Run: headless pygame with SDL's dummy video driver; simulated clock (each Clock.tick advances the game by its frame time, no real sleeping); random seed 0; keys injected as events and as key.get_pressed() state; mouse plan: one left click at the window centre at the start of phase 2, then a move to the lower-right quarter at the start of phase 3.
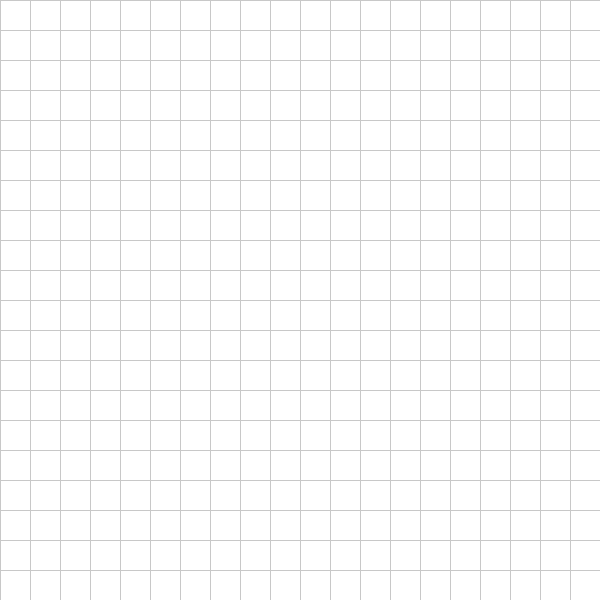
Frame 1 of 4 · flips 1–60 · no input
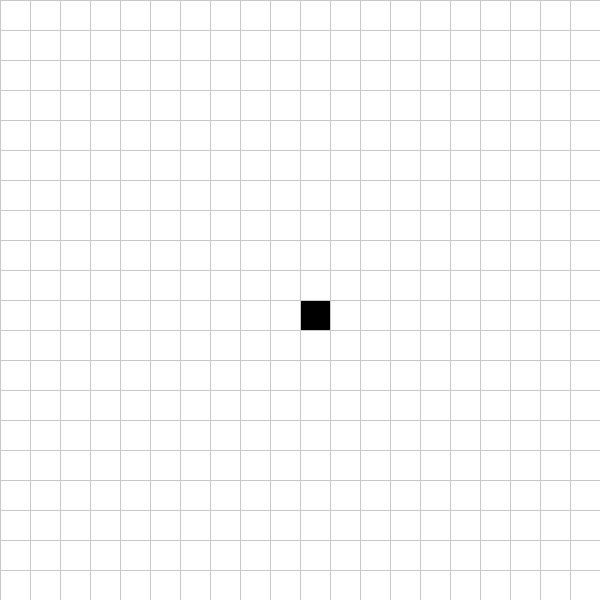
Frame 2 of 4 · flips 61–180 · clicked the window centre · tapped SPACE, RETURN · held RIGHT (→), D
Frame 3 of 4 · flips 181–300 · moved the mouse to the lower-right quarter · held DOWN (↓), S · screen unchanged from frame 2, image omitted
Frame 4 of 4 · flips 301–420 · held LEFT (←), A, UP (↑), W · screen unchanged from frame 3, image omitted

The pygame program that drew these frames:

import pygame
import sys
import heapq
import time

pygame.init()

WIDTH = 600
ROWS = 20
CELL_SIZE = WIDTH // ROWS

WIN = pygame.display.set_mode((WIDTH, WIDTH))
pygame.display.set_caption("Pathfinding - A*")

WHITE = (255, 255, 255)
BLACK = (0, 0, 0)
GREEN = (0, 255, 0)
RED = (255, 0, 0)
BLUE = (0, 0, 255)
YELLOW = (255, 255, 0)
GREY = (200, 200, 200)

class Node:
    def __init__(self, row, col):
        self.row = row
        self.col = col
        self.color = WHITE
        self.neighbors = []
        self.g = float("inf")
        self.f = float("inf")
        self.parent = None

    def __lt__(self, other):
        return False

    def is_wall(self):
        return self.color == BLACK

    def reset(self):
        self.color = WHITE

    def make_wall(self):
        self.color = BLACK

    def make_start(self):
        self.color = GREEN

    def make_goal(self):
        self.color = RED

    def make_path(self):
        self.color = BLUE

    def make_open(self):
        self.color = YELLOW

    def make_closed(self):
        self.color = GREY

    def draw(self):
        pygame.draw.rect(
            WIN,
            self.color,
            (self.col * CELL_SIZE, self.row * CELL_SIZE,
             CELL_SIZE, CELL_SIZE)
        )

def heuristic(a, b):
    return abs(a.row - b.row) + abs(a.col - b.col)

def make_grid():
    return [[Node(i, j) for j in range(ROWS)] for i in range(ROWS)]

def draw_grid():
    for i in range(ROWS):
        pygame.draw.line(WIN, GREY, (0, i * CELL_SIZE), (WIDTH, i * CELL_SIZE))
        pygame.draw.line(WIN, GREY, (i * CELL_SIZE, 0), (i * CELL_SIZE, WIDTH))

def draw(grid):
    WIN.fill(WHITE)
    for row in grid:
        for node in row:
            node.draw()
    draw_grid()
    pygame.display.update()

def update_neighbors(grid):
    for row in grid:
        for node in row:
            node.neighbors = []
            r, c = node.row, node.col

            if r < ROWS - 1 and not grid[r+1][c].is_wall():
                node.neighbors.append(grid[r+1][c])
            if r > 0 and not grid[r-1][c].is_wall():
                node.neighbors.append(grid[r-1][c])
            if c < ROWS - 1 and not grid[r][c+1].is_wall():
                node.neighbors.append(grid[r][c+1])
            if c > 0 and not grid[r][c-1].is_wall():
                node.neighbors.append(grid[r][c-1])

def reconstruct_path(end):
    while end.parent:
        end = end.parent
        if end.parent:
            end.make_path()

def a_star(grid, start, goal):
    open_set = []
    heapq.heappush(open_set, (0, start))
    start.g = 0

    while open_set:
        current = heapq.heappop(open_set)[1]

        if current == goal:
            reconstruct_path(goal)
            return

        current.make_closed()

        for neighbor in current.neighbors:
            temp_g = current.g + 1

            if temp_g < neighbor.g:
                neighbor.parent = current
                neighbor.g = temp_g
                f = neighbor.g + heuristic(neighbor, goal)
                heapq.heappush(open_set, (f, neighbor))
                neighbor.make_open()

        draw(grid)

def main():
    grid = make_grid()
    start = None
    goal = None

    run = True
    while run:
        draw(grid)

        for event in pygame.event.get():
            if event.type == pygame.QUIT:
                run = False

            if pygame.mouse.get_pressed()[0]:
                row = pygame.mouse.get_pos()[1] // CELL_SIZE
                col = pygame.mouse.get_pos()[0] // CELL_SIZE
                node = grid[row][col]

                if not start:
                    start = node
                    start.make_start()
                elif not goal:
                    goal = node
                    goal.make_goal()
                else:
                    node.make_wall()

            if event.type == pygame.KEYDOWN:
                if event.key == pygame.K_SPACE and start and goal:
                    update_neighbors(grid)
                    a_star(grid, start, goal)

                if event.key == pygame.K_c:
                    grid = make_grid()
                    start = None
                    goal = None

    pygame.quit()
    sys.exit()

if __name__ == "__main__":
    main()
